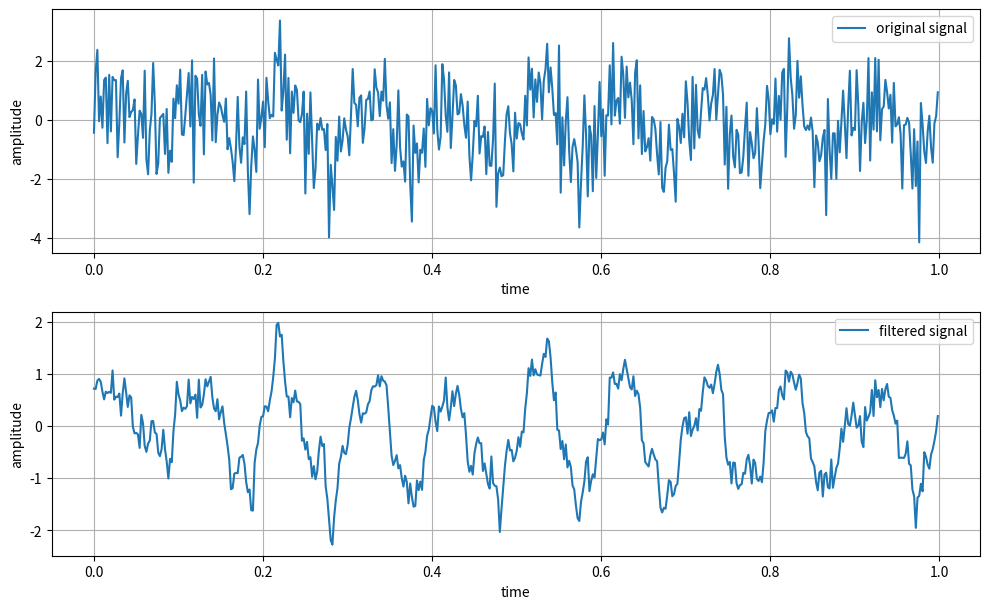

Python code for this plot:
import numpy as np
import matplotlib.pyplot as plt
fir_coef = np.array([0.2,0.2,0.2,0.2,0.2])

fs = 500

t = np.linspace(0,1,fs,endpoint = False)
phase = np.sin(2*np.pi*10*t)+np.random.randn(len(t))
filtered_phase = np.convolve(fir_coef,phase, mode='same')
plt.figure(figsize=(10,6))
plt.subplot(2,1,1)
plt.plot(t, phase,label = 'original signal')

plt.xlabel('time')
plt.ylabel('amplitude')
plt.tight_layout()
plt.grid(True)

plt.legend()

plt.subplot(2,1,2)
plt.plot(t,filtered_phase,label = 'filtered signal')
plt.legend()
plt.tight_layout()

plt.xlabel('time')
plt.ylabel('amplitude')

plt.grid(True)
plt.show()

